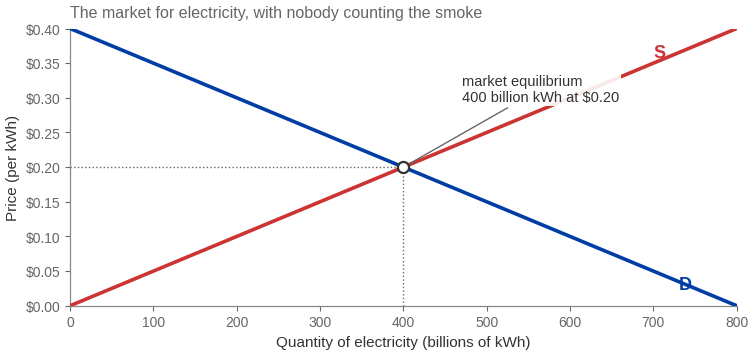
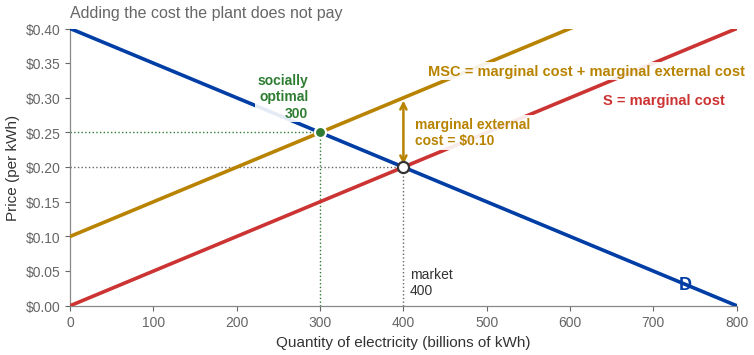
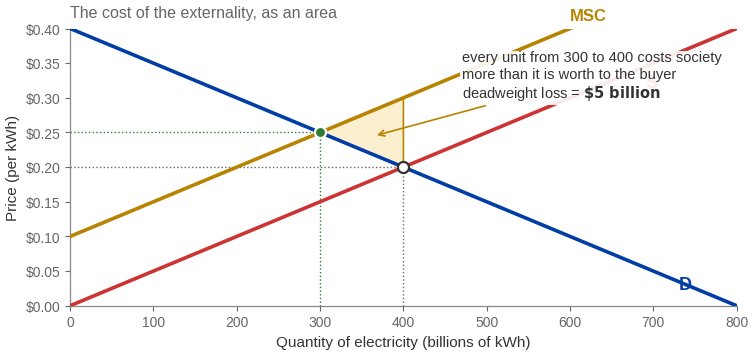
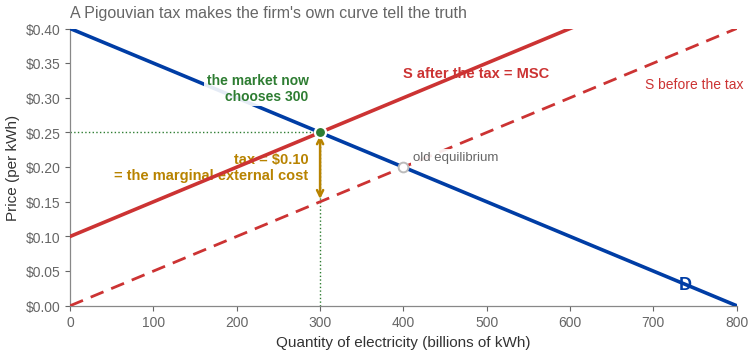
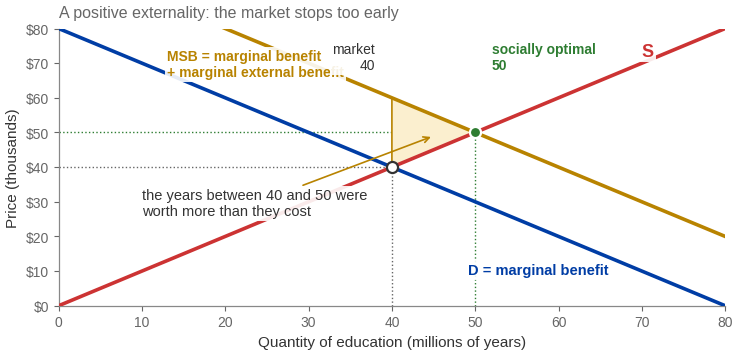
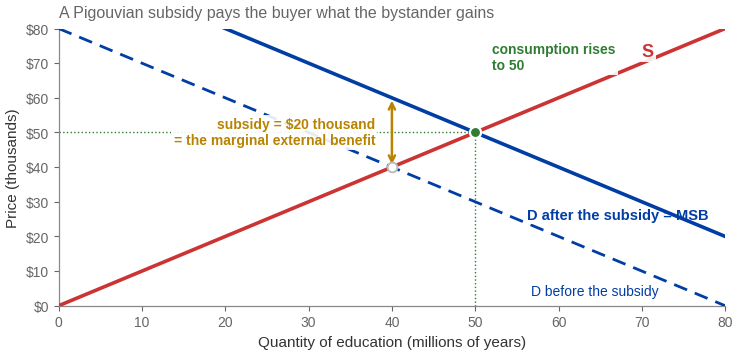
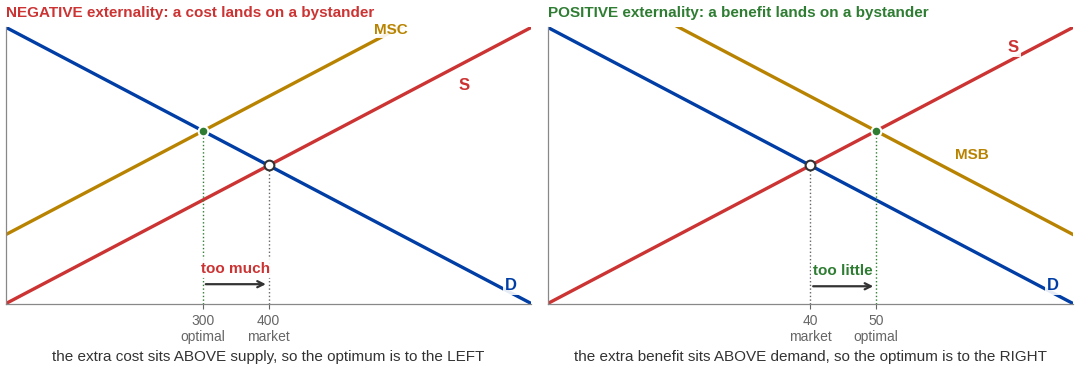
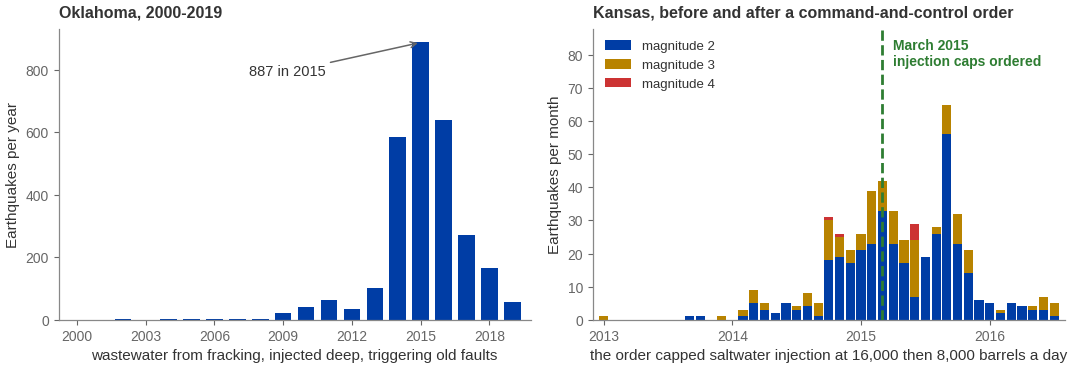
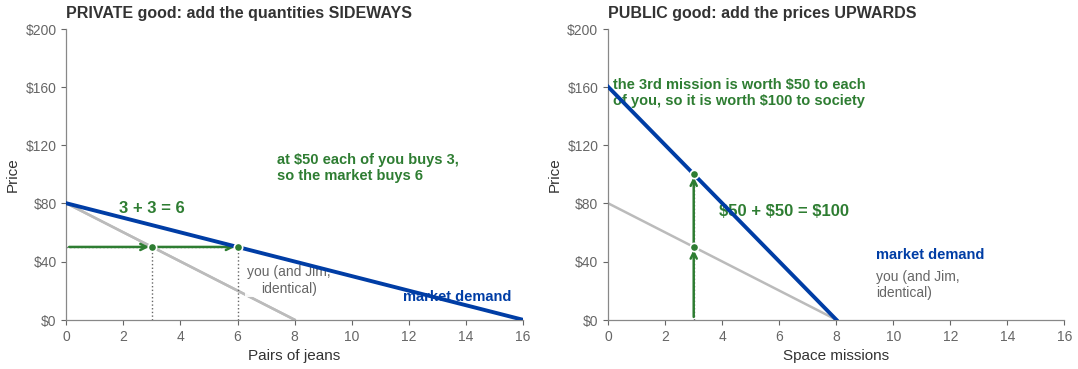
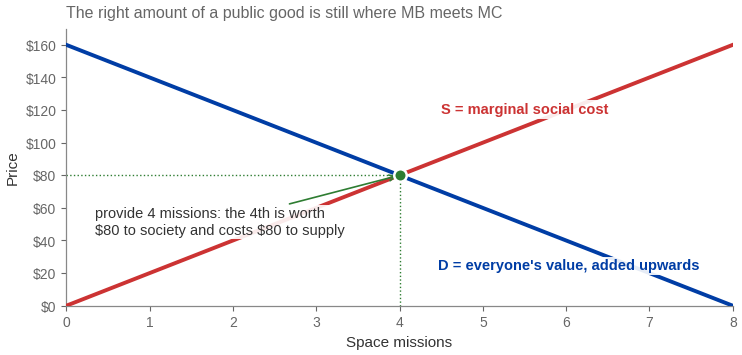
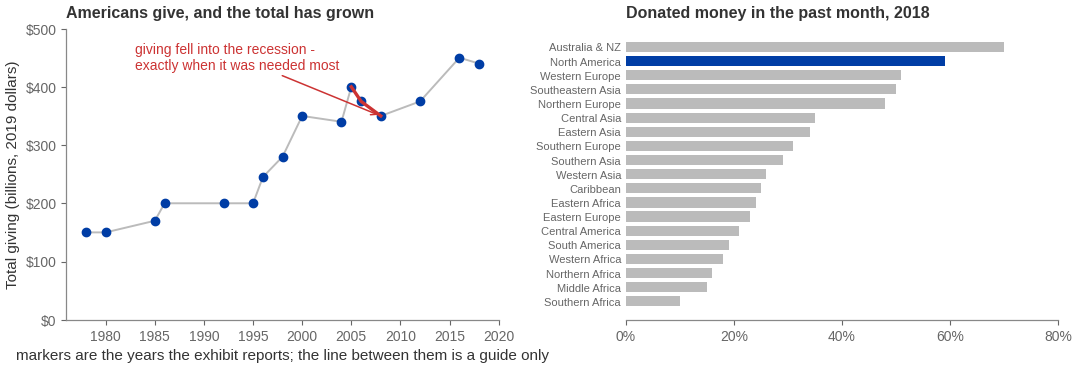
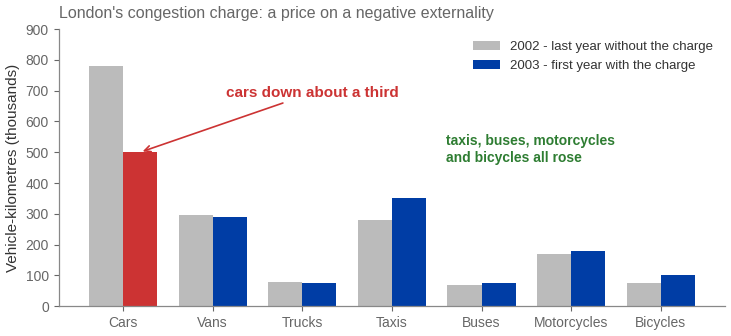
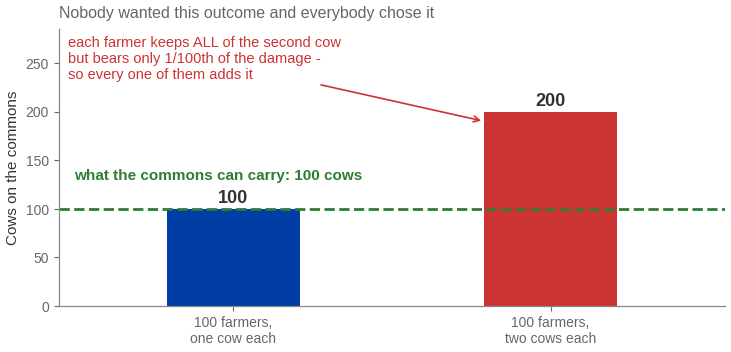

Recreate these plots in Python, in order.
#!/usr/bin/env python3
"""ECON 003 - Chapter 9 (Externalities and Public Goods) figures.

matplotlib, UCR palette, Liberation Sans (Arial metrics).  Blue = demand / marginal
benefit, red = supply / marginal cost, everywhere, permanently.  Green marks the social
optimum; gold-brown marks the wedge between private and social.

UNLIKE CHAPTER 8, THIS CHAPTER HAS THE PUBLISHER'S DECK.  Every curve below is recovered
from the drawn exhibits in Acemoglu_Micro_3e_Ch09, not invented, and every headline
number is asserted at import so a later edit that breaks the arithmetic fails loudly.

  RECOVERY METHOD.  The publisher's exhibit images were read directly, and the alt-text
  ("Long Description") in the notes was used as a cross-check.  Where the two disagree
  THE DRAWN FIGURE WINS - see the three defects recorded at the bottom of this header.

  ELECTRICITY (Exhibits 9.1, 9.2, 9.3, 9.8)   P in $/kWh, Q in billions of kWh
        D:    P = 0.40 - 0.0005 Q          (drawn through (100,0.35) and (700,0.05))
        S:    P = 0.0005 Q                 (drawn through (100,0.05) and (700,0.35))
        MSC:  P = 0.0005 Q + 0.10          (drawn parallel to S, MEC constant)
      market      Q = 400, P = 0.20
      optimal     Q = 300, P = 0.25,   MSC(400) = 0.30
      MEC         $0.10 per kWh, constant - which is why the Pigouvian tax is a
                  constant $0.10 and lands the market exactly on Q = 300.
      DWL         1/2 x 0.10 x 100 = $5 billion
      tax revenue 0.10 x 300 = $30 billion; consumers pay 0.25, producers keep 0.15.

  EDUCATION (Exhibits 9.4, 9.5, 9.9)   P in $ thousands, Q in millions of years
        D  (= marginal private benefit):  P = 80 - Q
        S  (= marginal social cost):      P = Q
        MSB (= D + marginal external benefit): P = 100 - Q
      market      Q = 40, P = 40
      optimal     Q = 50, P = 50,   MSB(40) = 60
      MEB         $20 thousand per year, constant -> Pigouvian subsidy = $20 thousand
      DWL         1/2 x 20 x 10 = 100 in the figure's own units

  PUBLIC vs PRIVATE GOODS (Exhibits 9.11, 9.12, 9.13)   two identical consumers
        each individual:  P = 80 - 10 Q
        private good, sum HORIZONTALLY:  P = 80 - 5 Q     (at P=50: 3 + 3 = 6)
        public good,  sum VERTICALLY:    P = 160 - 20 Q   (at Q=3: 50 + 50 = 100)
        supply for the public good:      P = 20 Q
      optimal provision  Q = 4 missions, P = $80.  This is Exhibit 9.13's intersection
      and it is the arithmetic check that fixes the vertical sum (see defect 2).

  REAL DATA ON FOUR FIGURES, and only these four.  All four are the publisher's own
  series, transcribed from the exhibits' accessibility descriptions; none is re-sourced
  and none needs re-checking before delivery, because none of it can go stale.
    quakes_ok    Exhibit 9.6, annual count of earthquakes in Oklahoma 2000-2019.
    quakes_ks    Exhibit 9.7, monthly count in Kansas by magnitude, Jan 2013 - Jul 2016,
                 around the March 2015 injection-rate order.
    giving       Exhibit 9.14, total US giving, selected years only, described by the
                 publisher as approximate - drawn as markers, NOT as a continuous line.
    congestion   Exhibit 9.16, London vehicle-kilometres 2002 vs 2003.

  THREE DEFECTS IN THE PUBLISHER'S OWN MATERIAL, all in the accessibility descriptions
  rather than in the drawn figures.  Recorded because a student using a screen reader
  gets the description, not the picture.

    1. Exhibit 9.9's description places the top of the subsidy brace at "(40, 60) on the
       supply curve".  Supply passes through (40, 40); (40, 60) is on MSB.  The drawn
       figure is right.
    2. Exhibit 9.12's description gives the summed public-good demand as running "(0,160)
       to (16,0)".  That is a horizontal-sum axis pasted onto a vertical-sum figure: the
       description's own sample point (3, 100) and Exhibit 9.13's intersection at (4, 80)
       both require P = 160 - 20Q, which reaches zero at Q = 8, and the drawn panel does
       run 0-8.  The drawn figure is right.  THIS IS THE ONE THAT MATTERS - a student
       who takes 16 gets the wrong optimal quantity in 9.13.
    3. Exhibit 9.16's description over-states the smaller categories relative to the drawn
       bars (it gives motorcycles 170 against roughly 125 drawn, buses 70 against roughly
       45).  The direction of every change is the same either way.  The description's
       numbers are used below because they are the publisher's stated values, but NO
       per-category figure should be quoted aloud - only the pattern, and the cars number,
       which agrees to within two points either way (-36% described, -34% drawn).

Run:  python3 ch09_charts.py [outdir]
"""
import os
import sys

import numpy as np
import matplotlib

matplotlib.use("Agg")
import matplotlib.pyplot as plt
from matplotlib.patches import Polygon

# ----------------------------------------------------------------- house style
BLUE = "#003DA5"      # demand / marginal benefit
RED = "#CC3333"       # supply / marginal cost
GREEN = "#2E7D32"     # the social optimum, the "right" answer
DGOLD = "#B88300"     # the wedge: marginal external cost or benefit
GOLD = "#FFB81D"
INK = "#333333"
GREY = "#666666"
LGREY = "#BBBBBB"
TINT_GREEN = "#E4F0E4"
TINT_RED = "#F7DEDE"
TINT_BLUE = "#DCE6F5"
TINT_GOLD = "#FBEFCF"
TINT_GREY = "#EDEDED"

plt.rcParams.update({
    "font.family": "Liberation Sans",
    "font.size": 11,
    "axes.edgecolor": "#888888",
    "axes.linewidth": 0.9,
    "axes.labelcolor": INK,
    "text.color": INK,
    "xtick.color": GREY,
    "ytick.color": GREY,
    "xtick.labelsize": 10,
    "ytick.labelsize": 10,
    "axes.spines.top": False,
    "axes.spines.right": False,
    "figure.dpi": 200,
    "savefig.dpi": 200,
    "savefig.bbox": "tight",
    "savefig.pad_inches": 0.06,
})

OUT = sys.argv[1] if len(sys.argv) > 1 else "."
os.makedirs(OUT, exist_ok=True)

# Any annotation inside the axes gets a white bbox by default.  Ch08 spent three render
# passes moving labels that this would have fixed at once.
BOX = dict(fc="white", ec="none", alpha=0.90, pad=1.6)


def save(fig, name):
    p = os.path.join(OUT, "ch09_fig_%s.png" % name)
    fig.savefig(p, facecolor="white")
    plt.close(fig)
    print("  ", os.path.basename(p))


# ============================================================ PRIMITIVES: ELECTRICITY
# P in dollars per kWh, Q in billions of kWh per year.
E_INT, E_SLOPE = 0.40, 0.0005          # demand
E_SUP = 0.0005                         # supply (= marginal private cost)
MEC = 0.10                             # marginal external cost, constant


def e_d(q):
    return E_INT - E_SLOPE * q


def e_s(q):
    return E_SUP * q


def e_msc(q):
    return e_s(q) + MEC


E_QM = round((E_INT) / (E_SLOPE + E_SUP), 9)          # 400
E_PM = e_d(E_QM)                                      # 0.20
E_QO = round((E_INT - MEC) / (E_SLOPE + E_SUP), 9)    # 300
E_PO = e_d(E_QO)                                      # 0.25
E_DWL = 0.5 * MEC * (E_QM - E_QO)                     # 5.0  ($ billion)
E_TAXREV = MEC * E_QO                                 # 30.0 ($ billion)
E_PPROD = E_PO - MEC                                  # 0.15, what producers keep

assert E_QM == 400 and abs(E_PM - 0.20) < 1e-12, "Exhibit 9.1 equilibrium is (400, 0.20)"
assert E_QO == 300 and abs(E_PO - 0.25) < 1e-12, "Exhibit 9.2 optimum is (300, 0.25)"
assert abs(e_msc(E_QM) - 0.30) < 1e-12, "Exhibit 9.3 puts MSC(400) at 0.30"
assert abs(E_DWL - 5.0) < 1e-9, "Exhibit 9.3 deadweight loss must be $5 billion"
assert abs(E_TAXREV - 30.0) < 1e-9
assert abs(E_PPROD - 0.15) < 1e-12
# the tax works ONLY because MEC is constant: supply + tax must BE the MSC curve
assert all(abs((e_s(q) + MEC) - e_msc(q)) < 1e-12 for q in (0, 100, 300, 400, 800)), \
    "a constant per-unit tax reproduces MSC only when the external cost is constant"
assert E_QO < E_QM, "a negative externality means the market OVER-produces"
# and the optimum is not zero - which is the answer to the cold open
assert E_QO > 0, "the socially optimal quantity of a polluting good is not zero"

# ============================================================ PRIMITIVES: EDUCATION
# P in thousands of dollars, Q in millions of years of schooling.
MEB = 20.0                             # marginal external benefit, constant


def u_d(q):
    return 80.0 - q


def u_s(q):
    return q


def u_msb(q):
    return u_d(q) + MEB


U_QM = 40.0
U_PM = u_d(U_QM)                                      # 40
U_QO = 50.0
U_PO = u_s(U_QO)                                      # 50
U_DWL = 0.5 * MEB * (U_QO - U_QM)                     # 100

assert abs(u_d(U_QM) - u_s(U_QM)) < 1e-12 and U_PM == 40, "Exhibit 9.4 is (40, 40)"
assert abs(u_msb(U_QO) - u_s(U_QO)) < 1e-12 and U_PO == 50, "Exhibit 9.5 optimum is (50, 50)"
assert abs(u_msb(U_QM) - 60.0) < 1e-12, "Exhibit 9.9 brace runs from (40,40) to (40,60)"
assert abs(U_DWL - 100.0) < 1e-9
assert U_QO > U_QM, "a positive externality means the market UNDER-produces"

# ================================================== PRIMITIVES: PRIVATE vs PUBLIC GOODS
N_CONSUMERS = 2
IND_INT, IND_SLOPE = 80.0, 10.0        # each individual: P = 80 - 10Q


def ind_d(q):
    return IND_INT - IND_SLOPE * q


def priv_mkt(q):                       # horizontal sum: P = 80 - 5Q
    return IND_INT - (IND_SLOPE / N_CONSUMERS) * q


def pub_mkt(q):                        # vertical sum: P = 160 - 20Q
    return N_CONSUMERS * ind_d(q)


def pub_s(q):                          # Exhibit 9.13 supply
    return 20.0 * q


# horizontal sum: at a common PRICE, quantities add
assert abs(ind_d(3) - 50.0) < 1e-12 and abs(priv_mkt(6) - 50.0) < 1e-12, \
    "Exhibit 9.11: each buys 3 pairs at $50, the market buys 6"
assert abs(priv_mkt(16)) < 1e-12, "Exhibit 9.11 panel (c) reaches zero at Q = 16"
# vertical sum: at a common QUANTITY, prices add
assert abs(pub_mkt(3) - 100.0) < 1e-12, \
    "Exhibit 9.12: each values the 3rd mission at $50, so society values it at $100"
assert abs(pub_mkt(8)) < 1e-12, "Exhibit 9.12 panel (c) reaches zero at Q = 8, NOT 16"
PUB_QO = round(160.0 / 40.0, 9)                       # 4
assert abs(pub_mkt(PUB_QO) - pub_s(PUB_QO)) < 1e-12 and PUB_QO == 4
assert abs(pub_s(PUB_QO) - 80.0) < 1e-12, "Exhibit 9.13 optimum is (4, $80)"
# and this is the check that condemns the alt-text's Q=16 reading of Exhibit 9.12
assert abs((160.0 - 10.0 * PUB_QO) - pub_s(PUB_QO)) > 1e-6, \
    "if the summed curve reached zero at 16 the optimum would not be 4 missions"

# ============================================================ PRIMITIVES: COASE
# Acemoglu's bargaining table (deck slides 22-23): profits per day, dollars.
FRED_NO, ANNE_NO = 130.0, 90.0         # without the filter
FRED_YES, ANNE_YES = 100.0, 140.0      # with the filter
FRED_LOSS = FRED_NO - FRED_YES         # 30
ANNE_GAIN = ANNE_YES - ANNE_NO         # 50
SOCIAL_GAIN = ANNE_GAIN - FRED_LOSS    # 20
PAYMENT = 35.0                         # the worked example

assert FRED_NO + ANNE_NO == 220.0 and FRED_YES + ANNE_YES == 240.0
assert (FRED_YES + ANNE_YES) - (FRED_NO + ANNE_NO) == SOCIAL_GAIN == 20.0
assert FRED_LOSS < PAYMENT < ANNE_GAIN, "the payment must lie strictly between 30 and 50"
assert (FRED_YES + PAYMENT) > FRED_NO and (ANNE_YES - PAYMENT) > ANNE_NO, \
    "both parties must end up better off than without the filter"
assert (FRED_YES + PAYMENT - FRED_NO) + (ANNE_YES - PAYMENT - ANNE_NO) == SOCIAL_GAIN, \
    "the two private gains must exhaust the social gain - the payment only splits it"

# Mateer & Coppock's rancher / wheat farmer (their Chapter 7 slides 20-22), which runs
# the SAME bargain under BOTH assignments of the property right.  Acemoglu's table runs
# one direction only, so this is what makes the invariance visible.
FENCE = 25000.0
DAMAGE_HIGH, DAMAGE_LOW = 30000.0, 20000.0

# whoever bears the cost picks the cheaper of (build the fence) and (accept the damage)
assert min(FENCE, DAMAGE_HIGH) == FENCE, "with damage of $30,000 the fence is efficient"
assert min(FENCE, DAMAGE_LOW) == DAMAGE_LOW, "with damage of $20,000 no fence is efficient"
# ... and that choice does not depend on WHO bears it.  That is the Coase theorem.
for damage in (DAMAGE_HIGH, DAMAGE_LOW):
    rancher_liable = min(FENCE, damage)
    farmer_bears = min(FENCE, damage)
    assert rancher_liable == farmer_bears, \
        "the efficient action must not depend on who holds the property right"

# ================================== PRIMITIVES: THE OKLAHOMA COST-BENEFIT PROBLEM
# The publisher's own end-of-chapter Evidence-Based Economics problem.  Worked here
# because THEIR ANSWER KEY IS WRONG on part (b) - see the assertion.
OK_POP = 4_000_000
OK_ABATEMENT_COST = 1_000_000_000          # what lower injection rates cost the industry

OK_WTP_FLAT = 100.0                        # part (a): every resident values it at $100
OK_BENEFIT_A = OK_WTP_FLAT * OK_POP        # 400,000,000
OK_NET_A = OK_BENEFIT_A - OK_ABATEMENT_COST

OK_WTP_SPLIT = (500.0 + 50.0) / 2          # part (b): half at $500, half at $50
OK_BENEFIT_B = OK_WTP_SPLIT * OK_POP       # 1,100,000,000
OK_NET_B = OK_BENEFIT_B - OK_ABATEMENT_COST

assert OK_BENEFIT_A == 400_000_000 and OK_NET_A == -600_000_000, \
    "part (a): $400m of benefit against $1bn of cost, so a net loss of $600m"
assert OK_WTP_SPLIT == 275.0
assert OK_BENEFIT_B == 1_100_000_000
# THE PUBLISHER'S KEY SAYS "a net gain of $1 million".  1.1bn - 1.0bn = 100 MILLION.
assert OK_NET_B == 100_000_000, \
    "part (b) nets $100 million, not the $1 million the publisher's answer key states"
assert OK_NET_B == 100 * 1_000_000, "the key is out by a factor of one hundred"
# and it is a gain to SOCIETY, not "to industry" - industry is the party bearing the cost
assert OK_NET_A < 0 < OK_NET_B, "the decision flips between the two valuations"


# ============================================================ PRIMITIVES: THE COMMONS
# Mateer & Coppock's grazing commons (their slide 33).
COMMONS_CAPACITY = 100                 # cows the commons sustains indefinitely
COMMONS_FARMERS = 100
COMMONS_EACH = 1
assert COMMONS_FARMERS * COMMONS_EACH == COMMONS_CAPACITY, "one cow each exactly fills it"
COMMONS_IF_ALL_ADD = COMMONS_FARMERS * (COMMONS_EACH + 1)      # 200
assert COMMONS_IF_ALL_ADD == 2 * COMMONS_CAPACITY
# the asymmetry that drives it: one farmer keeps ALL of the extra cow's benefit but
# bears only 1/100th of the extra damage.
COMMONS_PRIVATE_SHARE = 1.0
COMMONS_COST_SHARE = 1.0 / COMMONS_FARMERS                     # 0.01
assert COMMONS_PRIVATE_SHARE > COMMONS_COST_SHARE * COMMONS_FARMERS - 1e-9

# ============================================================ REAL SERIES (publisher)
# Exhibit 9.6 - annual earthquakes in Oklahoma.
OK_YEARS = list(range(2000, 2020))
OK_COUNT = [0, 0, 3, 0, 2, 1, 3, 1, 2, 20, 41, 63, 34, 103, 585, 887, 639, 272, 166, 57]
assert len(OK_YEARS) == len(OK_COUNT) == 20
assert max(OK_COUNT) == 887 and OK_COUNT[OK_YEARS.index(2015)] == 887

# Exhibit 9.7 - monthly earthquakes in Kansas by magnitude, around the March 2015 order.
# (year, month): (M2, M3, M4).  Months not listed by the publisher are zero.
KS = {
    (2013, 1): (0, 1, 0), (2013, 9): (1, 0, 0), (2013, 10): (1, 0, 0), (2013, 12): (0, 1, 0),
    (2014, 2): (1, 2, 0), (2014, 3): (5, 4, 0), (2014, 4): (3, 2, 0), (2014, 5): (2, 0, 0),
    (2014, 6): (5, 0, 0), (2014, 7): (3, 1, 0), (2014, 8): (4, 4, 0), (2014, 9): (1, 4, 0),
    (2014, 10): (18, 12, 1), (2014, 11): (19, 6, 1), (2014, 12): (17, 4, 0),
    (2015, 1): (21, 5, 0), (2015, 2): (23, 16, 0), (2015, 3): (33, 9, 0),
    (2015, 4): (23, 10, 0), (2015, 5): (17, 7, 0), (2015, 6): (7, 17, 5),
    (2015, 7): (19, 0, 0), (2015, 8): (26, 2, 0), (2015, 9): (56, 9, 0),
    (2015, 10): (23, 9, 0), (2015, 11): (14, 7, 0), (2015, 12): (6, 0, 0),
    (2016, 1): (5, 0, 0), (2016, 2): (2, 1, 0), (2016, 3): (5, 0, 0), (2016, 4): (4, 0, 0),
    (2016, 5): (3, 1, 0), (2016, 6): (3, 4, 0), (2016, 7): (1, 4, 0),
}
KS_ORDER_YM = (2015, 3)                # the March 2015 command-and-control order
assert KS_ORDER_YM in KS
_pre = sum(sum(v) for k, v in KS.items() if (k[0], k[1]) >= (2014, 10) and k < KS_ORDER_YM)
_post = sum(sum(v) for k, v in KS.items() if k >= (2015, 12))
assert _pre > _post, "the point of Exhibit 9.7 is that activity fell after the order"

# Exhibit 9.14 - total US giving, SELECTED years, publisher-described as approximate.
GIVE_YEARS = [1978, 1980, 1985, 1986, 1992, 1995, 1996, 1998, 2000,
              2004, 2005, 2006, 2008, 2012, 2016, 2018]
GIVE_VALUE = [150, 150, 170, 200, 200, 200, 245, 280, 350,
              340, 400, 375, 350, 375, 450, 440]
assert len(GIVE_YEARS) == len(GIVE_VALUE)
assert GIVE_VALUE[GIVE_YEARS.index(2008)] < GIVE_VALUE[GIVE_YEARS.index(2005)], \
    "the teaching point is that giving FELL into the recession"

# Exhibit 9.15 - share answering yes to "have you donated money in the past month?", 2018.
REGIONS = ["Australia & NZ", "North America", "Western Europe", "Southeastern Asia",
           "Northern Europe", "Central Asia", "Eastern Asia", "Southern Europe",
           "Southern Asia", "Western Asia", "Caribbean", "Eastern Africa",
           "Eastern Europe", "Central America", "South America", "Western Africa",
           "Northern Africa", "Middle Africa", "Southern Africa"]
REGION_PCT = [70, 59, 51, 50, 48, 35, 34, 31, 29, 26, 25, 24, 23, 21, 19, 18, 16, 15, 10]
assert len(REGIONS) == len(REGION_PCT) == 19
assert REGION_PCT == sorted(REGION_PCT, reverse=True)

# Exhibit 9.16 - London vehicle-kilometres, 2002 vs 2003.  Publisher's stated values.
VEH = ["Cars", "Vans", "Trucks", "Taxis", "Buses", "Motorcycles", "Bicycles"]
VEH_2002 = [780, 295, 80, 280, 70, 170, 75]
VEH_2003 = [500, 290, 75, 350, 75, 180, 100]
assert len(VEH) == len(VEH_2002) == len(VEH_2003)
CAR_DROP = (VEH_2003[0] - VEH_2002[0]) / VEH_2002[0]
assert -0.37 < CAR_DROP < -0.35, "car use fell by about a third"
assert VEH_2003[VEH.index("Taxis")] > VEH_2002[VEH.index("Taxis")]
assert VEH_2003[VEH.index("Bicycles")] > VEH_2002[VEH.index("Bicycles")]


# ====================================================================== helpers
def money(x, _=None):
    return r"\$%.2f" % x


def _elec_axes(ax):
    ax.set_xlim(0, 800)
    ax.set_ylim(0, 0.40)
    ax.set_xticks(range(0, 900, 100))
    ax.set_yticks(np.arange(0, 0.41, 0.05))
    ax.set_yticklabels([r"\$%.2f" % v for v in np.arange(0, 0.41, 0.05)])
    ax.set_xlabel("Quantity of electricity (billions of kWh)")
    ax.set_ylabel("Price (per kWh)")


def _drop(ax, q, p, color=GREY):
    ax.plot([q, q], [0, p], ls=":", lw=1.0, color=color, zorder=1)
    ax.plot([0, q], [p, p], ls=":", lw=1.0, color=color, zorder=1)


# ============================================================== 1. Exhibit 9.1
def elec_market():
    fig, ax = plt.subplots(figsize=(8.6, 3.6))
    q = np.linspace(0, 800, 400)
    ax.plot(q, e_d(q), color=BLUE, lw=2.6, zorder=3)
    ax.plot(q, e_s(q), color=RED, lw=2.6, zorder=3)
    ax.text(730, e_d(730) - 0.012, "D", color=BLUE, fontsize=13, fontweight="bold")
    ax.text(700, e_s(700) + 0.008, "S", color=RED, fontsize=13, fontweight="bold")
    _drop(ax, E_QM, E_PM)
    ax.plot([E_QM], [E_PM], "o", ms=8, mfc="white", mec=INK, mew=1.6, zorder=5)
    ax.annotate(r"market equilibrium" "\n" r"400 billion kWh at \$0.20",
                xy=(E_QM, E_PM), xytext=(470, 0.295), fontsize=10.5, color=INK,
                bbox=BOX, arrowprops=dict(arrowstyle="-", color=GREY, lw=1.0))
    _elec_axes(ax)
    ax.set_title("The market for electricity, with nobody counting the smoke",
                 fontsize=11.5, color=GREY, loc="left", pad=8)
    save(fig, "elec_market")


# ============================================================== 2. Exhibit 9.2
def elec_msc():
    fig, ax = plt.subplots(figsize=(8.6, 3.6))
    q = np.linspace(0, 800, 400)
    ax.plot(q, e_d(q), color=BLUE, lw=2.6, zorder=3)
    ax.plot(q, e_s(q), color=RED, lw=2.6, zorder=3)
    ax.plot(q, e_msc(q), color=DGOLD, lw=2.6, zorder=3)
    ax.text(730, e_d(730) - 0.012, "D", color=BLUE, fontsize=13, fontweight="bold")
    ax.text(640, e_s(640) - 0.030, "S = marginal cost", color=RED, fontsize=10.5,
            fontweight="bold", bbox=BOX)
    ax.text(430, e_msc(430) + 0.018, "MSC = marginal cost + marginal external cost",
            color=DGOLD, fontsize=10.5, fontweight="bold", bbox=BOX)
    _drop(ax, E_QM, E_PM)
    _drop(ax, E_QO, E_PO, color=GREEN)
    ax.plot([E_QM], [E_PM], "o", ms=8, mfc="white", mec=INK, mew=1.6, zorder=5)
    ax.plot([E_QO], [E_PO], "o", ms=8, mfc=GREEN, mec="white", mew=1.6, zorder=5)
    # the wedge, drawn at the market quantity
    ax.annotate("", xy=(E_QM, e_msc(E_QM)), xytext=(E_QM, E_PM),
                arrowprops=dict(arrowstyle="<->", color=DGOLD, lw=1.8))
    ax.text(E_QM + 14, (E_PM + e_msc(E_QM)) / 2, r"marginal external" "\n" r"cost = \$0.10",
            color=DGOLD, fontsize=10, fontweight="bold", va="center", bbox=BOX)
    ax.text(E_QO - 14, 0.335, "socially\noptimal\n300", color=GREEN, fontsize=10,
            fontweight="bold", ha="right", va="top", bbox=BOX)
    ax.text(E_QM + 8, 0.055, "market\n400", color=INK, fontsize=10, va="top", bbox=BOX)
    _elec_axes(ax)
    ax.set_title("Adding the cost the plant does not pay", fontsize=11.5,
                 color=GREY, loc="left", pad=8)
    save(fig, "elec_msc")


# ============================================================== 3. Exhibit 9.3
def elec_dwl():
    fig, ax = plt.subplots(figsize=(8.6, 3.6))
    q = np.linspace(0, 800, 400)
    tri = [(E_QO, E_PO), (E_QM, E_PM), (E_QM, e_msc(E_QM))]
    ax.add_patch(Polygon(tri, closed=True, fc=TINT_GOLD, ec=DGOLD, lw=1.2, zorder=2))
    ax.plot(q, e_d(q), color=BLUE, lw=2.6, zorder=3)
    ax.plot(q, e_s(q), color=RED, lw=2.6, zorder=3)
    ax.plot(q, e_msc(q), color=DGOLD, lw=2.6, zorder=3)
    ax.text(730, e_d(730) - 0.012, "D", color=BLUE, fontsize=13, fontweight="bold")
    ax.text(690, e_s(690) - 0.030, "S", color=RED, fontsize=13, fontweight="bold", bbox=BOX)
    ax.text(600, e_msc(600) + 0.012, "MSC", color=DGOLD, fontsize=12,
            fontweight="bold", bbox=BOX)
    _drop(ax, E_QM, E_PM)
    _drop(ax, E_QO, E_PO, color=GREEN)
    ax.plot([E_QM], [E_PM], "o", ms=8, mfc="white", mec=INK, mew=1.6, zorder=5)
    ax.plot([E_QO], [E_PO], "o", ms=8, mfc=GREEN, mec="white", mew=1.6, zorder=5)
    ax.annotate("every unit from 300 to 400 costs society\n"
                "more than it is worth to the buyer\n"
                r"deadweight loss = $\bf{\$5\ billion}$",
                xy=(365, 0.245), xytext=(470, 0.30), fontsize=10.5, color=INK,
                bbox=BOX, arrowprops=dict(arrowstyle="->", color=DGOLD, lw=1.2))
    _elec_axes(ax)
    ax.set_title("The cost of the externality, as an area", fontsize=11.5,
                 color=GREY, loc="left", pad=8)
    save(fig, "elec_dwl")


# ============================================================== 4. Exhibit 9.8
def elec_tax():
    fig, ax = plt.subplots(figsize=(8.6, 3.6))
    q = np.linspace(0, 800, 400)
    ax.plot(q, e_d(q), color=BLUE, lw=2.6, zorder=3)
    ax.plot(q, e_s(q), color=RED, lw=2.0, ls=(0, (5, 3)), zorder=3)
    ax.plot(q, e_msc(q), color=RED, lw=2.6, zorder=4)
    ax.text(730, e_d(730) - 0.012, "D", color=BLUE, fontsize=13, fontweight="bold")
    ax.text(690, e_s(690) - 0.032, "S before the tax", color=RED, fontsize=10,
            bbox=BOX)
    ax.text(400, e_msc(400) + 0.030, "S after the tax = MSC", color=RED, fontsize=10.5,
            fontweight="bold", bbox=BOX)
    _drop(ax, E_QO, E_PO, color=GREEN)
    ax.plot([E_QM], [E_PM], "o", ms=7, mfc="white", mec=LGREY, mew=1.4, zorder=5)
    ax.plot([E_QO], [E_PO], "o", ms=8, mfc=GREEN, mec="white", mew=1.6, zorder=6)
    ax.annotate("", xy=(E_QO, E_PO), xytext=(E_QO, E_PPROD),
                arrowprops=dict(arrowstyle="<->", color=DGOLD, lw=1.8))
    ax.text(E_QO - 14, (E_PO + E_PPROD) / 2,
            "tax = \$0.10\n= the marginal external cost",
            color=DGOLD, fontsize=10.5, fontweight="bold", ha="right", va="center",
            bbox=BOX)
    ax.text(E_QO - 14, 0.335, "the market now\nchooses 300", color=GREEN, fontsize=10,
            fontweight="bold", ha="right", va="top", bbox=BOX)
    ax.text(E_QM + 12, E_PM + 0.006, "old equilibrium", color=GREY, fontsize=9.5,
            va="bottom", bbox=BOX)
    _elec_axes(ax)
    ax.set_title("A Pigouvian tax makes the firm's own curve tell the truth",
                 fontsize=11.5, color=GREY, loc="left", pad=8)
    save(fig, "elec_tax")


# =========================================================== 5. Exhibits 9.4 / 9.5
def _educ_axes(ax):
    ax.set_xlim(0, 80)
    ax.set_ylim(0, 80)
    ax.set_xticks(range(0, 81, 10))
    ax.set_yticks(range(0, 81, 10))
    ax.set_yticklabels([r"\$%d" % v for v in range(0, 81, 10)])
    ax.set_xlabel("Quantity of education (millions of years)")
    ax.set_ylabel("Price (thousands)")


def educ_dwl():
    fig, ax = plt.subplots(figsize=(8.6, 3.6))
    q = np.linspace(0, 80, 400)
    tri = [(U_QM, U_PM), (U_QM, u_msb(U_QM)), (U_QO, U_PO)]
    ax.add_patch(Polygon(tri, closed=True, fc=TINT_GOLD, ec=DGOLD, lw=1.2, zorder=2))
    ax.plot(q, u_d(q), color=BLUE, lw=2.6, zorder=3)
    ax.plot(q, u_msb(q), color=DGOLD, lw=2.6, zorder=3)
    ax.plot(q, u_s(q), color=RED, lw=2.6, zorder=3)
    ax.text(66, u_d(66) - 5, "D = marginal benefit", color=BLUE, fontsize=10.5,
            fontweight="bold", ha="right", bbox=BOX)
    ax.text(13, 74, "MSB = marginal benefit\n+ marginal external benefit",
            color=DGOLD, fontsize=10, fontweight="bold", ha="left", va="top", bbox=BOX)
    ax.text(70, u_s(70) + 2, "S", color=RED, fontsize=13, fontweight="bold", bbox=BOX)
    _drop(ax, U_QM, U_PM)
    _drop(ax, U_QO, U_PO, color=GREEN)
    ax.plot([U_QM], [U_PM], "o", ms=8, mfc="white", mec=INK, mew=1.6, zorder=5)
    ax.plot([U_QO], [U_PO], "o", ms=8, mfc=GREEN, mec="white", mew=1.6, zorder=5)
    ax.annotate("the years between 40 and 50 were\nworth more than they cost",
                xy=(45, 49), xytext=(10, 26), fontsize=10.5, color=INK, bbox=BOX,
                arrowprops=dict(arrowstyle="->", color=DGOLD, lw=1.2))
    ax.text(U_QM - 2, 76, "market\n40", color=INK, fontsize=10, ha="right",
            va="top", bbox=BOX)
    ax.text(U_QO + 2, 76, "socially optimal\n50", color=GREEN, fontsize=10,
            fontweight="bold", va="top", bbox=BOX)
    _educ_axes(ax)
    ax.set_title("A positive externality: the market stops too early",
                 fontsize=11.5, color=GREY, loc="left", pad=8)
    save(fig, "educ_dwl")


# ============================================================== 6. Exhibit 9.9
def educ_subsidy():
    fig, ax = plt.subplots(figsize=(8.6, 3.6))
    q = np.linspace(0, 80, 400)
    ax.plot(q, u_d(q), color=BLUE, lw=2.0, ls=(0, (5, 3)), zorder=3)
    ax.plot(q, u_msb(q), color=BLUE, lw=2.6, zorder=4)
    ax.plot(q, u_s(q), color=RED, lw=2.6, zorder=3)
    ax.text(72, u_d(72) - 5, "D before the subsidy", color=BLUE, fontsize=10,
            ha="right", bbox=BOX)
    ax.text(78, u_msb(78) + 3, "D after the subsidy = MSB", color=BLUE,
            fontsize=10.5, fontweight="bold", ha="right", bbox=BOX)
    ax.text(70, u_s(70) + 2, "S", color=RED, fontsize=13, fontweight="bold", bbox=BOX)
    _drop(ax, U_QO, U_PO, color=GREEN)
    ax.plot([U_QM], [U_PM], "o", ms=7, mfc="white", mec=LGREY, mew=1.4, zorder=5)
    ax.plot([U_QO], [U_PO], "o", ms=8, mfc=GREEN, mec="white", mew=1.6, zorder=6)
    ax.annotate("", xy=(U_QM, u_msb(U_QM)), xytext=(U_QM, U_PM),
                arrowprops=dict(arrowstyle="<->", color=DGOLD, lw=1.8))
    ax.text(U_QM - 2, (U_PM + u_msb(U_QM)) / 2,
            "subsidy = \$20 thousand\n= the marginal external benefit",
            color=DGOLD, fontsize=10, fontweight="bold", ha="right", va="center", bbox=BOX)
    ax.text(U_QO + 2, 76, "consumption rises\nto 50", color=GREEN, fontsize=10,
            fontweight="bold", va="top", bbox=BOX)
    _educ_axes(ax)
    ax.set_title("A Pigouvian subsidy pays the buyer what the bystander gains",
                 fontsize=11.5, color=GREY, loc="left", pad=8)
    save(fig, "educ_subsidy")


# ============================================== 7. the two cases side by side
def neg_pos():
    fig, axes = plt.subplots(1, 2, figsize=(11.0, 3.9))
    q = np.linspace(0, 800, 300)
    ax = axes[0]
    ax.plot(q, e_d(q), color=BLUE, lw=2.4)
    ax.plot(q, e_s(q), color=RED, lw=2.4)
    ax.plot(q, e_msc(q), color=DGOLD, lw=2.4)
    ax.plot([E_QM], [E_PM], "o", ms=7, mfc="white", mec=INK, mew=1.5, zorder=5)
    ax.plot([E_QO], [E_PO], "o", ms=7, mfc=GREEN, mec="white", mew=1.5, zorder=5)
    ax.plot([E_QM, E_QM], [0, E_PM], ls=":", lw=1.0, color=GREY)
    ax.plot([E_QO, E_QO], [0, E_PO], ls=":", lw=1.0, color=GREEN)
    ax.text(760, e_d(760), "D", color=BLUE, fontsize=12, fontweight="bold", bbox=BOX)
    ax.text(690, e_s(690) - 0.035, "S", color=RED, fontsize=12, fontweight="bold", bbox=BOX)
    ax.text(560, e_msc(560) + 0.012, "MSC", color=DGOLD, fontsize=11,
            fontweight="bold", bbox=BOX)
    ax.annotate("", xy=(E_QM, 0.028), xytext=(E_QO, 0.028),
                arrowprops=dict(arrowstyle="->", color=INK, lw=1.6))
    ax.text((E_QO + E_QM) / 2, 0.045, "too much", ha="center", fontsize=11,
            fontweight="bold", color=RED, bbox=BOX)
    ax.set_xlim(0, 800); ax.set_ylim(0, 0.40)
    ax.set_xticks([E_QO, E_QM]); ax.set_xticklabels(["300\noptimal", "400\nmarket"])
    ax.set_yticks([])
    ax.set_title("NEGATIVE externality: a cost lands on a bystander",
                 fontsize=11, color=RED, loc="left", fontweight="bold", pad=8)
    ax.set_xlabel("the extra cost sits ABOVE supply, so the optimum is to the LEFT")

    ax = axes[1]
    q2 = np.linspace(0, 80, 300)
    ax.plot(q2, u_d(q2), color=BLUE, lw=2.4)
    ax.plot(q2, u_msb(q2), color=DGOLD, lw=2.4)
    ax.plot(q2, u_s(q2), color=RED, lw=2.4)
    ax.plot([U_QM], [U_PM], "o", ms=7, mfc="white", mec=INK, mew=1.5, zorder=5)
    ax.plot([U_QO], [U_PO], "o", ms=7, mfc=GREEN, mec="white", mew=1.5, zorder=5)
    ax.plot([U_QM, U_QM], [0, U_PM], ls=":", lw=1.0, color=GREY)
    ax.plot([U_QO, U_QO], [0, U_PO], ls=":", lw=1.0, color=GREEN)
    ax.text(76, u_d(76), "D", color=BLUE, fontsize=12, fontweight="bold", bbox=BOX)
    ax.text(70, u_s(70) + 3, "S", color=RED, fontsize=12, fontweight="bold", bbox=BOX)
    ax.text(62, u_msb(62) + 4, "MSB", color=DGOLD, fontsize=11,
            fontweight="bold", bbox=BOX)
    ax.annotate("", xy=(U_QO, 5), xytext=(U_QM, 5),
                arrowprops=dict(arrowstyle="->", color=INK, lw=1.6))
    ax.text((U_QO + U_QM) / 2, 8.5, "too little", ha="center", fontsize=11,
            fontweight="bold", color=GREEN, bbox=BOX)
    ax.set_xlim(0, 80); ax.set_ylim(0, 80)
    ax.set_xticks([U_QM, U_QO]); ax.set_xticklabels(["40\nmarket", "50\noptimal"])
    ax.set_yticks([])
    ax.set_title("POSITIVE externality: a benefit lands on a bystander",
                 fontsize=11, color=GREEN, loc="left", fontweight="bold", pad=8)
    ax.set_xlabel("the extra benefit sits ABOVE demand, so the optimum is to the RIGHT")
    fig.tight_layout()
    save(fig, "neg_pos")


# ================================================= 8. Exhibits 9.6 and 9.7
def quakes():
    fig, axes = plt.subplots(1, 2, figsize=(11.0, 3.9))
    ax = axes[0]
    ax.bar(OK_YEARS, OK_COUNT, color=BLUE, width=0.72)
    ax.set_xlim(1999.2, 2019.8)
    ax.set_xticks(range(2000, 2020, 3))
    ax.set_ylabel("Earthquakes per year")
    ax.set_title("Oklahoma, 2000-2019", fontsize=11.5, color=INK,
                 loc="left", fontweight="bold", pad=8)
    ax.annotate("887 in 2015", xy=(2015, 887), xytext=(2007.5, 780), fontsize=10.5,
                color=INK, bbox=BOX,
                arrowprops=dict(arrowstyle="->", color=GREY, lw=1.1))
    ax.set_xlabel("wastewater from fracking, injected deep, triggering old faults")

    ax = axes[1]
    keys = sorted(KS)
    xs = [(y - 2013) * 12 + m for y, m in keys]
    m2 = [KS[k][0] for k in keys]
    m3 = [KS[k][1] for k in keys]
    m4 = [KS[k][2] for k in keys]
    ax.bar(xs, m2, color=BLUE, width=0.85, label="magnitude 2")
    ax.bar(xs, m3, bottom=m2, color=DGOLD, width=0.85, label="magnitude 3")
    ax.bar(xs, m4, bottom=[a + b for a, b in zip(m2, m3)], color=RED, width=0.85,
           label="magnitude 4")
    order_x = (KS_ORDER_YM[0] - 2013) * 12 + KS_ORDER_YM[1]
    ax.axvline(order_x, color=GREEN, lw=2.0, ls="--", zorder=5)
    ax.text(order_x + 1.0, 85, "March 2015\ninjection caps ordered", color=GREEN,
            fontsize=10, fontweight="bold", ha="left", va="top", bbox=BOX)
    ticks = [(y - 2013) * 12 + 1 for y in range(2013, 2017)]
    ax.set_xticks(ticks)
    ax.set_xticklabels([str(y) for y in range(2013, 2017)])
    ax.set_xlim(min(xs) - 1, max(xs) + 1)
    ax.set_ylim(0, 88)
    ax.set_ylabel("Earthquakes per month")
    ax.set_title("Kansas, before and after a command-and-control order",
                 fontsize=11.5, color=INK, loc="left", fontweight="bold", pad=8)
    ax.legend(frameon=False, fontsize=9.5, loc="upper left", bbox_to_anchor=(0.0, 1.0))
    ax.set_xlabel("the order capped saltwater injection at 16,000 then 8,000 barrels a day")
    fig.tight_layout()
    save(fig, "quakes")


# ============================================ 9. Exhibits 9.11 and 9.12 contrasted
def summation():
    fig, axes = plt.subplots(1, 2, figsize=(11.0, 3.9))
    qi = np.linspace(0, 8, 200)

    ax = axes[0]
    ax.plot(qi, ind_d(qi), color=LGREY, lw=1.8)
    ax.plot(qi, ind_d(qi), color=LGREY, lw=1.8)
    qm = np.linspace(0, 16, 200)
    ax.plot(qm, priv_mkt(qm), color=BLUE, lw=2.8, zorder=4)
    ax.text(7.8, ind_d(6.6) + 5, "you (and Jim,\nidentical)", color=GREY, fontsize=10,
            ha="center", bbox=BOX)
    ax.text(15.6, priv_mkt(13.4), "market demand", color=BLUE, fontsize=10.5,
            fontweight="bold", ha="right", bbox=BOX)
    ax.plot([3, 3], [0, 50], ls=":", lw=1.0, color=GREY)
    ax.plot([6, 6], [0, 50], ls=":", lw=1.0, color=GREY)
    ax.plot([0, 6], [50, 50], ls=":", lw=1.0, color=GREY)
    ax.annotate("", xy=(3, 50), xytext=(0, 50),
                arrowprops=dict(arrowstyle="->", color=GREEN, lw=1.8))
    ax.annotate("", xy=(6, 50), xytext=(3, 50),
                arrowprops=dict(arrowstyle="->", color=GREEN, lw=1.8))
    ax.plot([3, 6], [50, 50], "o", ms=6, mfc=GREEN, mec="white", mew=1.2, zorder=6)
    ax.text(3.0, 74, r"3 + 3 = 6", color=GREEN, fontsize=12, fontweight="bold",
            ha="center", bbox=BOX)
    ax.text(7.4, 96, r"at \$50 each of you buys 3," "\n" "so the market buys 6",
            color=GREEN, fontsize=10.5, fontweight="bold", bbox=BOX)
    ax.set_xlim(0, 16); ax.set_ylim(0, 200)
    ax.set_xticks(range(0, 17, 2))
    ax.set_yticks(range(0, 201, 40))
    ax.set_yticklabels([r"\$%d" % v for v in range(0, 201, 40)])
    ax.set_xlabel("Pairs of jeans")
    ax.set_ylabel("Price")
    ax.set_title("PRIVATE good: add the quantities SIDEWAYS", fontsize=11.5,
                 color=INK, loc="left", fontweight="bold", pad=8)

    ax = axes[1]
    ax.plot(qi, ind_d(qi), color=LGREY, lw=1.8)
    ax.plot(qi, pub_mkt(qi), color=BLUE, lw=2.8, zorder=4)
    ax.text(9.4, ind_d(6.4), "you (and Jim,\nidentical)", color=GREY, fontsize=10,
            ha="left", bbox=BOX)
    ax.text(9.4, pub_mkt(5.9), "market demand", color=BLUE, fontsize=10.5,
            fontweight="bold", ha="left", bbox=BOX)
    ax.plot([3, 3], [0, 100], ls=":", lw=1.0, color=GREY)
    ax.annotate("", xy=(3, 50), xytext=(3, 0),
                arrowprops=dict(arrowstyle="->", color=GREEN, lw=1.8))
    ax.annotate("", xy=(3, 100), xytext=(3, 50),
                arrowprops=dict(arrowstyle="->", color=GREEN, lw=1.8))
    ax.plot([3, 3], [50, 100], "o", ms=6, mfc=GREEN, mec="white", mew=1.2, zorder=6)
    ax.text(3.9, 75, r"\$50 + \$50 = \$100", color=GREEN, fontsize=12,
            fontweight="bold", va="center", bbox=BOX)
    ax.text(4.6, 148, "the 3rd mission is worth \$50 to each\n"
                      r"of you, so it is worth \$100 to society",
            color=GREEN, fontsize=10.5, fontweight="bold", ha="center", bbox=BOX)
    ax.set_xlim(0, 16); ax.set_ylim(0, 200)
    ax.set_xticks(range(0, 17, 2))
    ax.set_yticks(range(0, 201, 40))
    ax.set_yticklabels([r"\$%d" % v for v in range(0, 201, 40)])
    ax.set_xlabel("Space missions")
    ax.set_ylabel("Price")
    ax.set_title("PUBLIC good: add the prices UPWARDS", fontsize=11.5,
                 color=INK, loc="left", fontweight="bold", pad=8)
    fig.tight_layout()
    save(fig, "summation")


# ============================================================= 10. Exhibit 9.13
def public_eq():
    fig, ax = plt.subplots(figsize=(8.6, 3.6))
    q = np.linspace(0, 8, 300)
    ax.plot(q, pub_mkt(q), color=BLUE, lw=2.8, zorder=3)
    ax.plot(q, pub_s(q), color=RED, lw=2.8, zorder=3)
    ax.text(7.6, pub_mkt(6.9), "D = everyone's value, added upwards", color=BLUE,
            fontsize=10.5, fontweight="bold", ha="right", bbox=BOX)
    ax.text(5.5, pub_s(5.6) + 6, "S = marginal social cost", color=RED, fontsize=10.5,
            fontweight="bold", ha="center", bbox=BOX)
    ax.plot([PUB_QO, PUB_QO], [0, 80], ls=":", lw=1.0, color=GREEN)
    ax.plot([0, PUB_QO], [80, 80], ls=":", lw=1.0, color=GREEN)
    ax.plot([PUB_QO], [80], "o", ms=9, mfc=GREEN, mec="white", mew=1.8, zorder=6)
    ax.annotate("provide 4 missions: the 4th is worth\n"
                "\$80 to society and costs \$80 to supply",
                xy=(PUB_QO, 80), xytext=(0.35, 44), fontsize=10.5, color=INK, bbox=BOX,
                arrowprops=dict(arrowstyle="->", color=GREEN, lw=1.2))
    ax.set_xlim(0, 8); ax.set_ylim(0, 170)
    ax.set_xticks(range(0, 9))
    ax.set_yticks(range(0, 171, 20))
    ax.set_yticklabels([r"\$%d" % v for v in range(0, 171, 20)])
    ax.set_xlabel("Space missions")
    ax.set_ylabel("Price")
    ax.set_title("The right amount of a public good is still where MB meets MC",
                 fontsize=11.5, color=GREY, loc="left", pad=8)
    save(fig, "public_eq")


# ======================================================= 11. Exhibits 9.14 / 9.15
def giving():
    fig, axes = plt.subplots(1, 2, figsize=(11.0, 3.9))
    ax = axes[0]
    ax.plot(GIVE_YEARS, GIVE_VALUE, color=LGREY, lw=1.4, zorder=2)
    ax.plot(GIVE_YEARS, GIVE_VALUE, "o", ms=6, color=BLUE, zorder=3)
    i05, i08 = GIVE_YEARS.index(2005), GIVE_YEARS.index(2008)
    ax.plot(GIVE_YEARS[i05:i08 + 1], GIVE_VALUE[i05:i08 + 1], color=RED, lw=2.4, zorder=4)
    ax.annotate("giving fell into the recession -\nexactly when it was needed most",
                xy=(2008, 350), xytext=(1983, 430), fontsize=10, color=RED, bbox=BOX,
                arrowprops=dict(arrowstyle="->", color=RED, lw=1.1))
    ax.set_xlim(1976, 2020)
    ax.set_ylim(0, 500)
    ax.set_yticks(range(0, 501, 100))
    ax.set_yticklabels([r"\$%d" % v for v in range(0, 501, 100)])
    ax.set_ylabel("Total giving (billions, 2019 dollars)")
    ax.set_title("Americans give, and the total has grown", fontsize=11.5,
                 color=INK, loc="left", fontweight="bold", pad=8)
    ax.set_xlabel("markers are the years the exhibit reports; the line between them is a guide only")

    ax = axes[1]
    ypos = np.arange(len(REGIONS))
    colors = [BLUE if r == "North America" else LGREY for r in REGIONS]
    ax.barh(ypos, REGION_PCT, color=colors, height=0.72)
    ax.set_yticks(ypos)
    ax.set_yticklabels(REGIONS, fontsize=8)
    ax.invert_yaxis()
    ax.set_xlim(0, 80)
    ax.set_xticks(range(0, 81, 20))
    ax.set_xticklabels(["%d%%" % v for v in range(0, 81, 20)])
    ax.set_title("Donated money in the past month, 2018", fontsize=11.5,
                 color=INK, loc="left", fontweight="bold", pad=8)
    ax.spines["left"].set_visible(False)
    ax.tick_params(axis="y", length=0)
    fig.tight_layout()
    save(fig, "giving")


# ============================================================= 12. Exhibit 9.16
def congestion():
    fig, ax = plt.subplots(figsize=(8.6, 3.6))
    x = np.arange(len(VEH))
    w = 0.38
    ax.bar(x - w / 2, VEH_2002, w, color=LGREY, label="2002 - last year without the charge")
    ax.bar(x + w / 2, VEH_2003, w, color=BLUE, label="2003 - first year with the charge")
    ax.bar([x[0] + w / 2], [VEH_2003[0]], w, color=RED)
    ax.set_xticks(x)
    ax.set_xticklabels(VEH)
    ax.set_ylabel("Vehicle-kilometres (thousands)")
    ax.set_ylim(0, 900)
    ax.annotate("cars down about a third", xy=(0 + w / 2, VEH_2003[0]),
                xytext=(1.15, 680), fontsize=11, color=RED, fontweight="bold", bbox=BOX,
                arrowprops=dict(arrowstyle="->", color=RED, lw=1.2))
    ax.text(3.6, 470, "taxis, buses, motorcycles\nand bicycles all rose", fontsize=10,
            color=GREEN, fontweight="bold", bbox=BOX)
    ax.legend(frameon=False, fontsize=9.5, loc="upper right")
    ax.set_title("London's congestion charge: a price on a negative externality",
                 fontsize=11.5, color=GREY, loc="left", pad=8)
    save(fig, "congestion")


# ============================================================= 13. the commons
def commons():
    """The asymmetry that destroys a common pool resource, drawn as one picture.

    Not a publisher exhibit - this is Mateer & Coppock's grazing commons (100 farmers,
    100 cows, capacity 100) rendered as the arithmetic behind the tragedy.
    """
    fig, ax = plt.subplots(figsize=(8.6, 3.6))
    ax.axhline(COMMONS_CAPACITY, color=GREEN, lw=2.0, ls="--", zorder=2)
    ax.text(-0.50, COMMONS_CAPACITY + 30, "what the commons can carry: 100 cows",
            color=GREEN, fontsize=11, fontweight="bold", bbox=BOX)
    bars = ax.bar([0, 1], [COMMONS_CAPACITY, COMMONS_IF_ALL_ADD],
                  width=0.42, color=[BLUE, RED])
    ax.set_xlim(-0.55, 1.55)
    ax.set_ylim(0, 285)
    ax.set_xticks([0, 1])
    ax.set_xticklabels(["100 farmers,\none cow each", "100 farmers,\ntwo cows each"])
    ax.set_ylabel("Cows on the commons")
    for b, v in zip(bars, [COMMONS_CAPACITY, COMMONS_IF_ALL_ADD]):
        ax.text(b.get_x() + b.get_width() / 2, v + 6, str(v), ha="center",
                fontsize=13, fontweight="bold", color=INK)
    ax.annotate("each farmer keeps ALL of the second cow\n"
                "but bears only 1/100th of the damage -\n"
                "so every one of them adds it",
                xy=(0.79, 190), xytext=(-0.52, 278), fontsize=10.5, color=RED, bbox=BOX,
                va="top", ha="left",
                arrowprops=dict(arrowstyle="->", color=RED, lw=1.2))
    ax.set_title("Nobody wanted this outcome and everybody chose it",
                 fontsize=11.5, color=GREY, loc="left", pad=8)
    save(fig, "commons")


FIGURES = [elec_market, elec_msc, elec_dwl, elec_tax, educ_dwl, educ_subsidy,
           neg_pos, quakes, summation, public_eq, giving, congestion, commons]

if __name__ == "__main__":
    print("ch09 figures -> %s" % OUT)
    for f in FIGURES:
        f()
    print("%d figures" % len(FIGURES))
